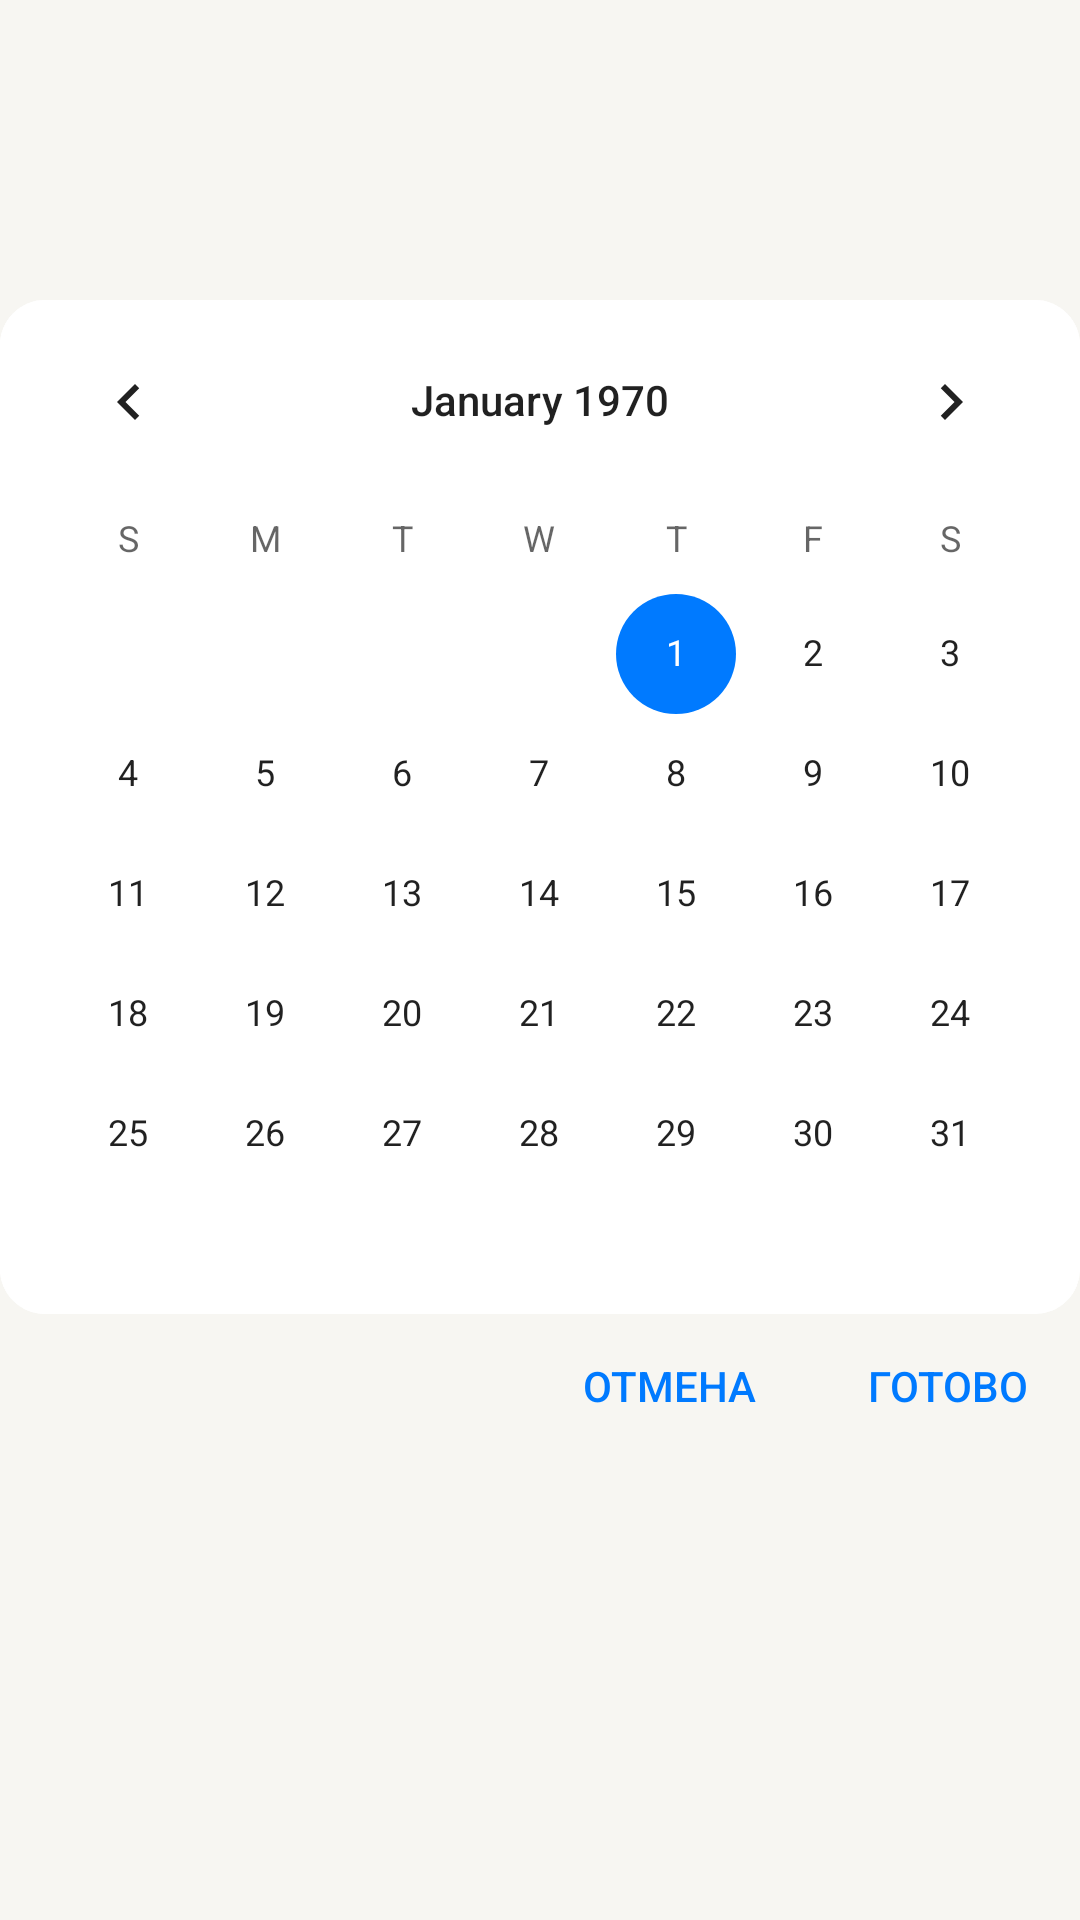

This screen was rendered from an Android layout file. Write that file and the resources it references.
<!-- AndroidManifest.xml: application theme Theme.Android_school -->
<!-- res/layout/fragment_calendare.xml -->
<?xml version="1.0" encoding="utf-8"?>
<RelativeLayout
    xmlns:android="http://schemas.android.com/apk/res/android"
    xmlns:tools="http://schemas.android.com/tools"
    android:layout_width="match_parent"
    android:layout_height="match_parent"
    tools:context=".fragments.CalendareFragment"
    android:orientation="vertical"
    android:background="@color/back_primary"
    >

    <CalendarView
        android:layout_marginTop="100dp"
        android:layout_width="match_parent"
        android:layout_height="wrap_content"
        android:id="@+id/calendare_view"
        android:background="@drawable/round_edge"
        >
    </CalendarView>

    <Button
        android:layout_width="wrap_content"
        android:layout_height="wrap_content"
        android:id="@+id/cancel_calendare_button"
        android:text="ОТМЕНА"
        android:textColor="@color/blue"
        android:layout_below="@id/calendare_view"
        android:layout_toLeftOf="@id/ok_calendare_button"
        android:fadingEdge="none"
        style="@style/Widget.AppCompat.Button.Borderless"
        android:layout_marginRight="5dp"
        />

    <Button
        android:layout_width="wrap_content"
        android:layout_height="wrap_content"
        android:id="@+id/ok_calendare_button"
        android:text="ГОТОВО"
        android:textColor="@color/blue"
        android:layout_below="@id/calendare_view"
        android:layout_alignParentEnd="true"
        android:fadingEdge="none"
        style="@style/Widget.AppCompat.Button.Borderless"
        />

</RelativeLayout>
<!-- resources referenced by this layout -->
<resources>
  <color name="back_primary">#F7F6F2</color>
  <color name="blue">#007AFF</color>
  <!-- drawable round_edge (drawable) -->
  <?xml version="1.0" encoding="utf-8"?>
  <shape xmlns:android="http://schemas.android.com/apk/res/android">
  
      <solid android:color="@color/back_secondary" />
  
      <corners
          android:radius="15dp"
          />
  </shape>
  <style name="Theme.Android_school" parent="Theme.MaterialComponents.DayNight.NoActionBar">
  
          <item name="overlay">@color/separator</item>
  
          <item name="colorPrimary">@color/back_primary</item>
          <item name="colorOnPrimary">@color/back_primary</item>
          <item name="colorPrimaryVariant">@color/back_primary</item>
  
          
          <item name="colorSecondary">@color/secondary</item>
          <item name="colorOnSecondary">@color/back_secondary</item>
          <item name="colorButtonNormal">@color/back_primary</item>
  
          <item name="android:textColorTertiary">@color/tertiary</item>
          <item name="android:enabled">@color/blue</item>
          <item name="android:colorControlActivated">@color/blue</item>
  
          
          <item name="android:statusBarColor" tools:targetApi="l">?attr/colorPrimaryVariant</item>
          
      </style>
  <color name="back_secondary">#FFFFFF</color>
  <color name="separator">#33000000</color>
  <color name="secondary">#99000000</color>
  <color name="tertiary">#4D000000</color>
</resources>
